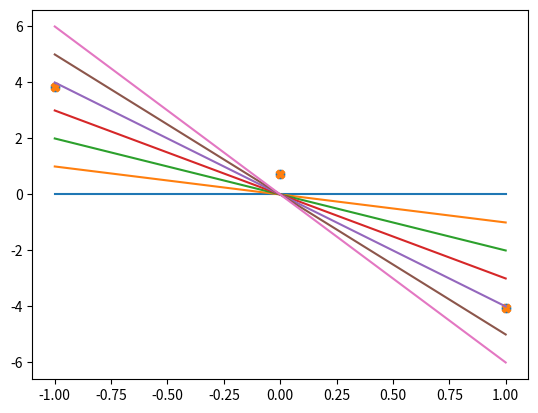
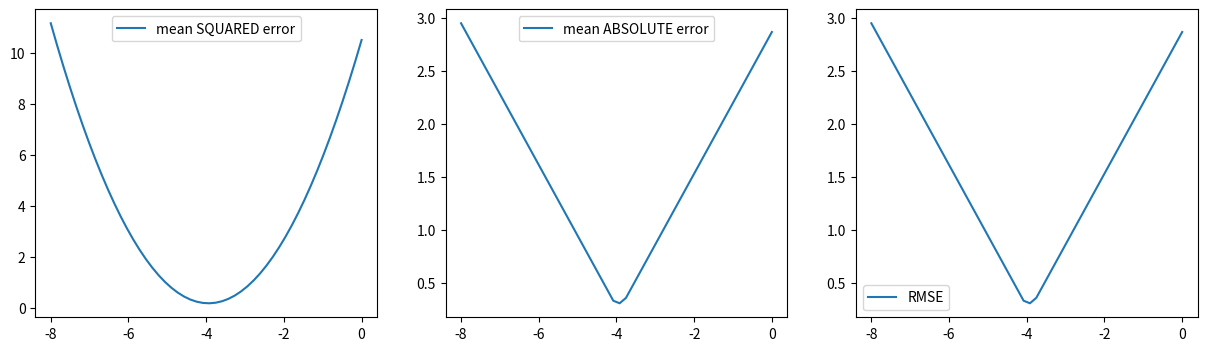
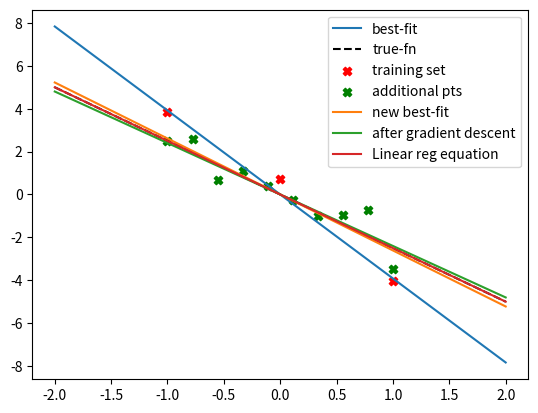
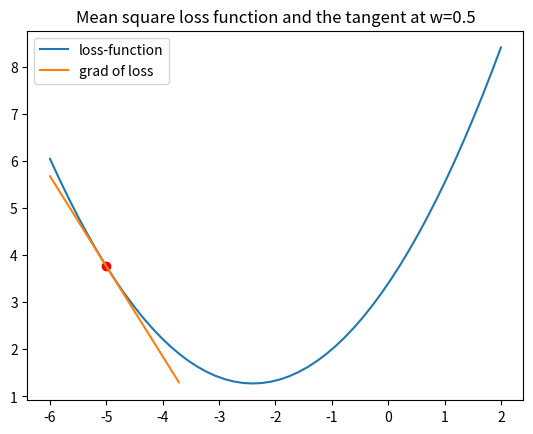
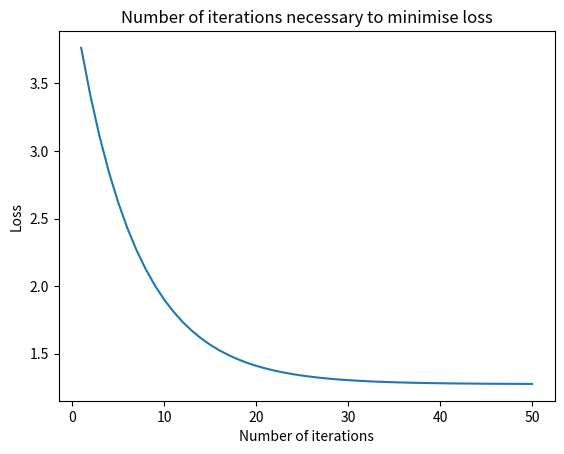

Python code for these plots, in order:
# -*- coding: utf-8 -*-
"""
Created on Fri Nov 19 12:43:18 2021

[redacted]
"""

import numpy as np
import matplotlib.pyplot as plt

def linear_simple(x):
    return -2.5*x

Xtrain1 = np.linspace(-1,1,3)
#training set, 3 values between -1 and 1

np.random.seed(10) #repeatable randomness

n3 = np.random.normal(0,1.0,3) #mean, standard deviation, number of datapoints

ytrain1 = linear_simple(Xtrain1) + n3 #application across matrix

"""plot"""
plt.scatter(Xtrain1, ytrain1)

wlist = np.asarray([0., -1., -2., -3., -4., -5., -6.])
X = np.linspace(-1, 1, 50)
plt.scatter(Xtrain1, ytrain1, marker='X')
for i in range(len(wlist)):
    plt.plot(X, wlist[i]*X)

"""residuals"""
for w in wlist:
    print(w*Xtrain1 - ytrain1)
print("RESIDUALS FOR WLIST\n\n")
"""
This isn't completely intuitive at first.
But since vector operations will do it over the
entire vector first, I don't need to use 
nested loops or anything like that. Do it for 
'one' gradient, and it will compute it for each datapoint
"""

wrange = np.linspace(-6,0,6)
for w in wrange:
    print(w*Xtrain1 - ytrain1)
print("RESIDUALS FOR WRANGE\n\n")
    
"""loss"""
#for wlist:
for w in wlist:
    print(np.sum((w*Xtrain1 - ytrain1)**2))
print("SQUARED RESIDUALS FOR WLIST\n\n")

#for wrange:
for w in wrange:
    print(np.sum((w*Xtrain1 - ytrain1)**2))
print("SQUARED RESIDUALS FOR WRANGE\n\n")

"""INFO:
    
If we have multiple datasets modelling the same
thing but they have different sizes, then we can
take an average so that size isn't important

Remember that we squared we did the some of the
squares as well. In order to get a value with
the same magnitude as the predicted values, we
can take a square root.
"""

"""MSE - MEAN SQUARED ERROR FOR ONLY ONE GRADIENT"""
def mse(w, x, y):
    return np.mean((np.multiply(w, x) - y)**2)

"""L1E - ABSOLUTE VALUE (this still gets rid of the fact
that you have negative and positive deviations from the
predicted
value"""
def l1e(w, x, y):
    return np.mean(np.abs(np.multiply(w,x) - y))

"""RMSE - ROOT MEAN SQUARED ERROR FOR ONLY ONE GRADIENT"""
def rmse(w, x, y):
    return np.mean(np.sqrt((np.multiply(w, x) - y)**2))

print("Mean squared errors:")
for w in wrange:
    print(mse(w,Xtrain1, ytrain1))

print("Absolute values:")
for w in wrange:
    print(l1e(w, Xtrain1, ytrain1))

"""MSE FOR ARRAY OF GRADIENTS"""
def ar_mse(w,x,y):
    return np.array([mse(wi,x,y) for wi in w])
"""
This is a really concise way of saying for each
slope, run our mse function which takes 1 slope,
and then put it all in one array and return it
"""

def ar_rmse(w,x,y):
    return np.array([rmse(wi,x,y) for wi in w])

def ar_l1e(w,x,y):
    return np.array([l1e(wi,x,y) for wi in w])

"""GRAPHING THE LOSS USING THESE THREE METHODS"""

wlims = np.linspace(-8,0,50)

fig, (ax1,ax2,ax3) = plt.subplots(figsize=(15,4), nrows=1, ncols=3)

ax1.plot(wlims, ar_mse(wlims, Xtrain1, ytrain1), label="mean SQUARED error")
ax1.legend()

ax2.plot(wlims, ar_l1e(wlims, Xtrain1, ytrain1), label="mean ABSOLUTE error")
ax2.legend()

ax3.plot(wlims, ar_rmse(wlims, Xtrain1, ytrain1), label="RMSE")
ax3.legend()

"""
argmin() will treat the entire array/vector as one flat array and just return the minimum value
argmin(axis=0) will return an array representing the minimum values for EACH column
argmin(axis=1) will return an array representing the minimum values for EACH row

I think since out ar_mse function returns a vector
which does have multiple rows, argmin just returns
the index which produces the minimum value

https://stackoverflow.com/questions/22053050/difference-between-numpy-array-shape-r-1-and-r

While it's not directly related, this explains
how numpy arrays are shaped and how we can alter our VIEW of that shape

https://numpy.org/doc/stable/reference/generated/numpy.argmin.html
In the examples section it shows how the use
of the optional axis parameter changes it's
behaviour
"""

#MSE
wbest, least_error = (wlims[np.argmin(ar_mse(wlims,Xtrain1, ytrain1))],np.min(ar_mse(wlims,Xtrain1, ytrain1)))
print(wbest, least_error) # the best-fit value and the corresponding error 

#RMSE
wbest2, least_error2 = (wlims[np.argmin(ar_rmse(wlims,Xtrain1, ytrain1))],np.min(ar_rmse(wlims,Xtrain1, ytrain1)))
print(wbest2, least_error2) # the best-fit value and the corresponding error 


"""Question:
Should the values for wbest and least_error be the same for rmse instead of mse?

Hypothesis:
I think so. Given rmse is just mse where all the values have been square rooted,
I can't see why either would be different. 

Outcome:
While wbest WAS the same, least_error was different.
Additionally, when you increase the amount of slopes
and hence the precision, even the wbest differs. Odd.

When number of slopes was 5:
-4.0 0.18068276777718004
-4.0 0.3096975874600519

When number of slopes was 50:
-3.9183673469387754 0.1784307650181058
-3.9183673469387754 0.3096975874600519

When number of slopes was 10000:
-3.938793879387939 0.17816078658665715
-4.045204520452045 0.3096975874600519
"""

"""Trying to match our predicted line to the 
dataset"""

fig2, ax4 = plt.subplots()
"""
X = np.linspace(-2,2,50)
ax4.plot(X, wbest*X, label="best-fit")
ax4.scatter(Xtrain1,ytrain1,c='r',marker='X', label='training set')
ax4.plot(X, linear_simple(X), label="true line")
ax4.legend()

OLD CODE. SEE BELOW FOR NEWER VERSION.
"""

"""We find that the machine learned line
is actually (for now) a better fit than the true
function. I think this goes to show how a
dataset with a small sample can be misleading.

Next, we'll generate more points to see whether our trained
slope still keeps its accuracy.
"""

npts = 10
Xtrain2 = np.linspace(-1,1,npts)
noise = np.random.normal(0,1.0,npts)
ytrain2 = linear_simple(Xtrain2) + noise  # generate some more points from the same function

X = np.linspace(-2,2,10)
ax4.plot(X,wbest*X, label='best-fit')
ax4.plot(X,-2.5*X, '--', c='k', label='true-fn')
ax4.scatter(Xtrain1,ytrain1,c='r',marker='X', label='training set')
ax4.scatter(Xtrain2,ytrain2,c='g',marker='X', label='additional pts')

wbest3, least_error3 = (wlims[np.argmin(ar_rmse(wlims,Xtrain2, ytrain2))],np.min(ar_rmse(wlims,Xtrain2, ytrain2)))
print(wbest3, least_error3)

"""
-2.612244897959184 0.4553772993069729

Now we see that by having more points, our
machine learned line isn't as accurate.
It highlights the need to calculate loss over
many points.

We could increase the precision (and risk
overtraining) by increasing the number of points,
or increasing the number of gradients
"""

ax4.plot(X, wbest3*X, label="new best-fit")

"""Gradient descent:"""

npts = 20
Xtrain3 = np.linspace(-1,1,npts)
noise = np.random.normal(0,1.0,npts)
ytrain3 = linear_simple(Xtrain3) + noise
#our new training set

fig3, ax5 = plt.subplots()

def loss_slope_w1(w1, Xtrain, ytrain):
    return (2/len(Xtrain))*(np.dot(w1*Xtrain - ytrain, Xtrain))

"""
IMPORTANT
_________

Make sure you review your book for why you are
dotting these things together.

x^2 is the same as dot(x,x) for example 
"""

wlims = np.linspace(-6,2,50) # Generate 50 slope values for the straight line models
ax5.plot(wlims,ar_mse(wlims, Xtrain3, ytrain3), label='loss-function')
ax5.scatter([-5.],ar_mse([-5.],Xtrain3, ytrain3),c='r')

gw = loss_slope_w1(-5.0, Xtrain3, ytrain3)
loss = mse(-5., Xtrain3, ytrain3)
"""
gw is the gradient of the curve at x=5

loss is kinda telling us what we can already see.
We can see on the curve that at -5, the loss on the y-axis
is ~4.
"""

ax5.plot(wlims[:15],gw*(wlims[:15]+5) + loss, label='grad of loss') # plotting the slope using the first few values of w (prettifying )
"""
Here is a kinda sneaky way of plotting the gradient line
We use the first 15 points from -6 to 2,
same as the original axis. And then we apply
the gradient function on it. We cap it
to the first 15 points because if not
it would kinda shrink the importance of the
loss curve. I'm not sure why we add 5 to it
however.
"""
ax5.set_title('Mean square loss function and the tangent at w=0.5')
ax5.legend()


print("slope of loss fn = ",loss_slope_w1( -5.0, Xtrain3, ytrain3), \
      ", mse loss fn = ", mse(-5., Xtrain3, ytrain3))

print("\n==========================\n")
    
"""
Here, we've taken the derivative
of the average squared loss function in the
function loss_slope_w1
"""

def gradientdescent0(initialweight, X, y, rate, numiter):
    whistory = []
    msehistory = [] 
    w = initialweight
    for i in range(numiter): 
        loss = mse(w, X, y)
        whistory.append(w)
        msehistory.append(loss)
        grad = loss_slope_w1(w, X, y)
        w = w - rate*grad  # go a certain distance opposite to the slope (downward) 
    return w, np.asarray(whistory), np.asarray(msehistory)
"""
initialweight - You want to perform gradient descent starting from some random value
X - X training set
y - y training set
rate - 
numiter - number of iterations

So we have a whistory - which is the next weight (slope) it has iterated to
"""


"""
Shows how the linear regression occurs
"""
for i in range(100):
    print('numiter = {}:\n'.format(i), gradientdescent0(-5., Xtrain3, ytrain3, .2, i), "\n\n")

i=1000
wbest4 = gradientdescent0(-5, Xtrain3, ytrain3, 0.2, i)[1][i-1]

ax4.plot(X, wbest4*X, label="after gradient descent")

inclusive = 50

fig4, ax6 = plt.subplots()
XX = np.int64(np.linspace(1,inclusive,inclusive))

#ax6.plot(XX, gradientdescent0(-5, Xtrain3, ytrain3, 0.2, i)[2][i-1])

ax6.plot(XX, np.array([[gradientdescent0(-5, Xtrain3, ytrain3, 0.1, j)[2][j-1]] for j in XX]))
ax6.set_xlabel("Number of iterations")
ax6.set_ylabel("Loss")
ax6.set_title("Number of iterations necessary to minimise loss")

"""
This function applies only to linear regression.
See Rogers and Girolami, equations 1.8 and 1.10 for mathematical form and
derivation.

X is the data points, y is true value

w1 was 2.5 
"""
def linear_fit(X,y):
    num = (X*y).mean() - (X.mean()*y.mean())
    den = (X**2).mean() - (X.mean())**2
    w1 = num/den
    w0 = y.mean() - w1*X.mean()
    return w0, w1

w0 = linear_fit(X, linear_simple(X))[0]
w1 = linear_fit(X, linear_simple(X))[1]

ax4.plot(X, w1*X + w0, label="Linear reg equation")

print(w1)
ax4.legend()
"""
This was cool.
What we did was use the generator feature we saw earlier to change the number of iterations.
By making the  the gradient descent 
"""

"""
The essence of machine learning seems to
be having a dataset, creating loss functions
and having a means to calculate the loss,
and then trying out loads of slopes
"""